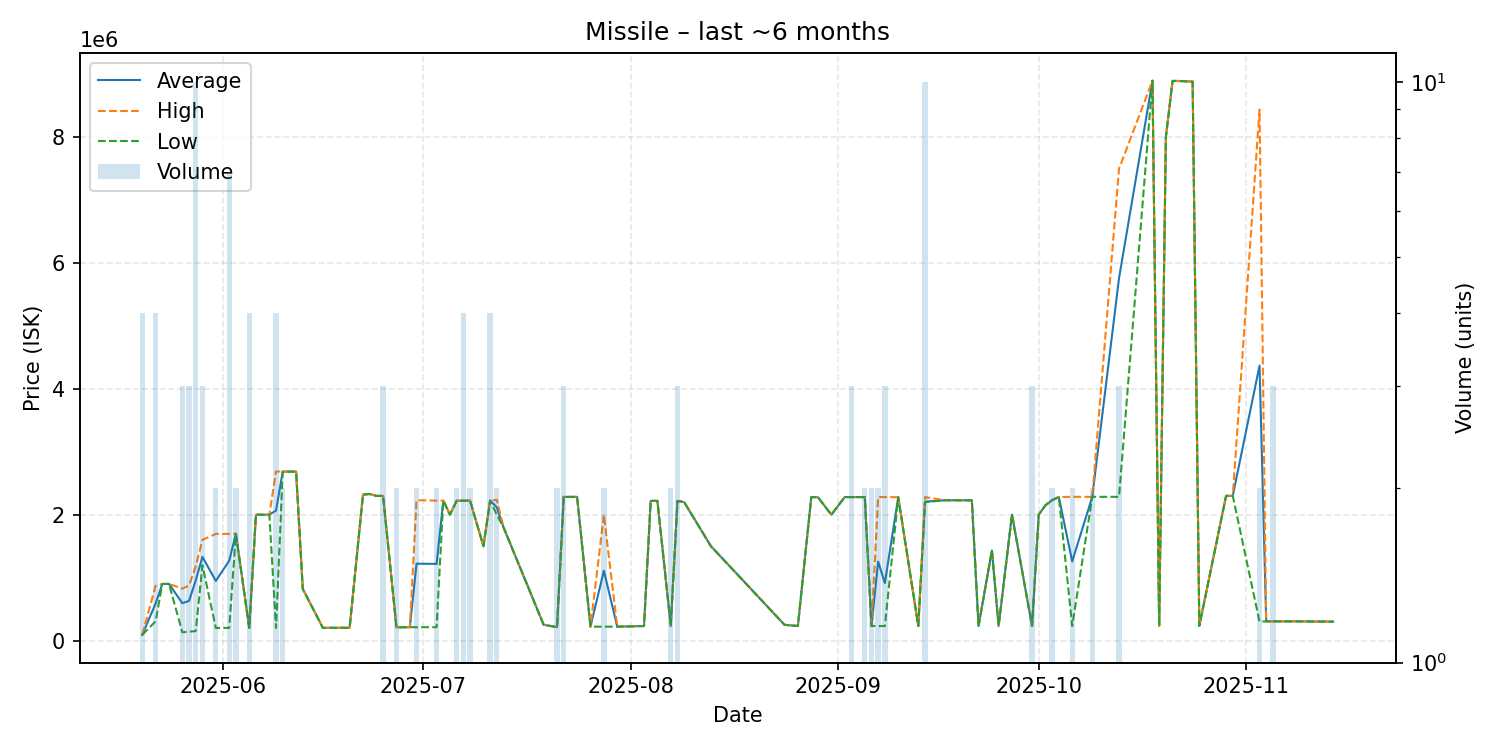

The data file committed next to this chart (first rows):
date, average, highest, lowest, order_count, volume
2025-05-20, 90008, 90015, 90000, 4, 4
2025-05-22, 587500, 870000, 305000, 4, 4
2025-05-23, 899000, 899000, 899000, 1, 1
2025-05-24, 900000, 900000, 900000, 1, 1
2025-05-26, 593467, 824950, 130500, 3, 3
2025-05-27, 630000, 875000, 140000, 3, 3
2025-05-28, 956350, 1177000, 150250, 8, 10
2025-05-29, 1330000, 1600000, 1195000, 3, 3
2025-05-31, 947550, 1695000, 200100, 2, 2
2025-06-02, 1267743, 1695000, 200100, 5, 7
2025-06-03, 1696000, 1697000, 1695000, 2, 2
2025-06-05, 200100, 200100, 200100, 3, 4
2025-06-06, 1999000, 1999000, 1999000, 1, 1
2025-06-07, 2000000, 2000000, 2000000, 1, 1
2025-06-08, 2000000, 2000000, 2000000, 1, 1
2025-06-09, 2065325, 2687000, 200300, 3, 4
2025-06-10, 2684500, 2685000, 2684000, 2, 2
2025-06-12, 2685000, 2685000, 2685000, 1, 1
2025-06-13, 820000, 820000, 820000, 1, 1
2025-06-16, 201600, 201600, 201600, 1, 1
2025-06-17, 201800, 201800, 201800, 1, 1
2025-06-20, 202400, 202400, 202400, 1, 1
2025-06-22, 2320000, 2320000, 2320000, 1, 1
2025-06-23, 2329000, 2329000, 2329000, 1, 1
2025-06-24, 2299000, 2299000, 2299000, 1, 1
2025-06-25, 2298667, 2299000, 2298000, 2, 3
2025-06-27, 211200, 211200, 211200, 2, 2
2025-06-29, 211600, 211600, 211600, 1, 1
2025-06-30, 1221350, 2231000, 211700, 2, 2
2025-07-03, 1218000, 2224000, 212000, 2, 2
2025-07-04, 2224000, 2224000, 2224000, 1, 1
2025-07-05, 2000000, 2000000, 2000000, 1, 1
2025-07-06, 2221500, 2222000, 2221000, 2, 2
2025-07-07, 2223000, 2224000, 2222000, 4, 4
2025-07-08, 2224000, 2225000, 2223000, 2, 2
2025-07-10, 1500000, 1500000, 1500000, 1, 1
2025-07-11, 2225500, 2227000, 2225000, 4, 4
2025-07-12, 2118000, 2236000, 2000000, 2, 2
2025-07-13, 1800000, 1800000, 1800000, 1, 1
2025-07-19, 250000, 250000, 250000, 1, 1
2025-07-21, 213500, 213500, 213500, 2, 2
2025-07-22, 2283000, 2283000, 2283000, 3, 3
2025-07-23, 2283000, 2283000, 2283000, 1, 1
2025-07-24, 2283000, 2283000, 2283000, 1, 1
2025-07-26, 220500, 220500, 220500, 1, 1
2025-07-28, 1110250, 2000000, 220500, 2, 2
2025-07-30, 220500, 220500, 220500, 1, 1
2025-08-03, 230700, 230700, 230700, 1, 1
2025-08-04, 2220000, 2220000, 2220000, 1, 1
2025-08-05, 2220000, 2220000, 2220000, 1, 1
2025-08-07, 230750, 230800, 230700, 2, 2
2025-08-08, 2219333, 2221000, 2218500, 3, 3
2025-08-09, 2200000, 2200000, 2200000, 1, 1
2025-08-13, 1500000, 1500000, 1500000, 1, 1
2025-08-24, 250000, 250000, 250000, 1, 1
2025-08-26, 230700, 230700, 230700, 1, 1
2025-08-28, 2280000, 2280000, 2280000, 1, 1
2025-08-29, 2278000, 2278000, 2278000, 1, 1
2025-08-31, 2000000, 2000000, 2000000, 1, 1
2025-09-02, 2280000, 2280000, 2280000, 1, 1
... 37 more rows
